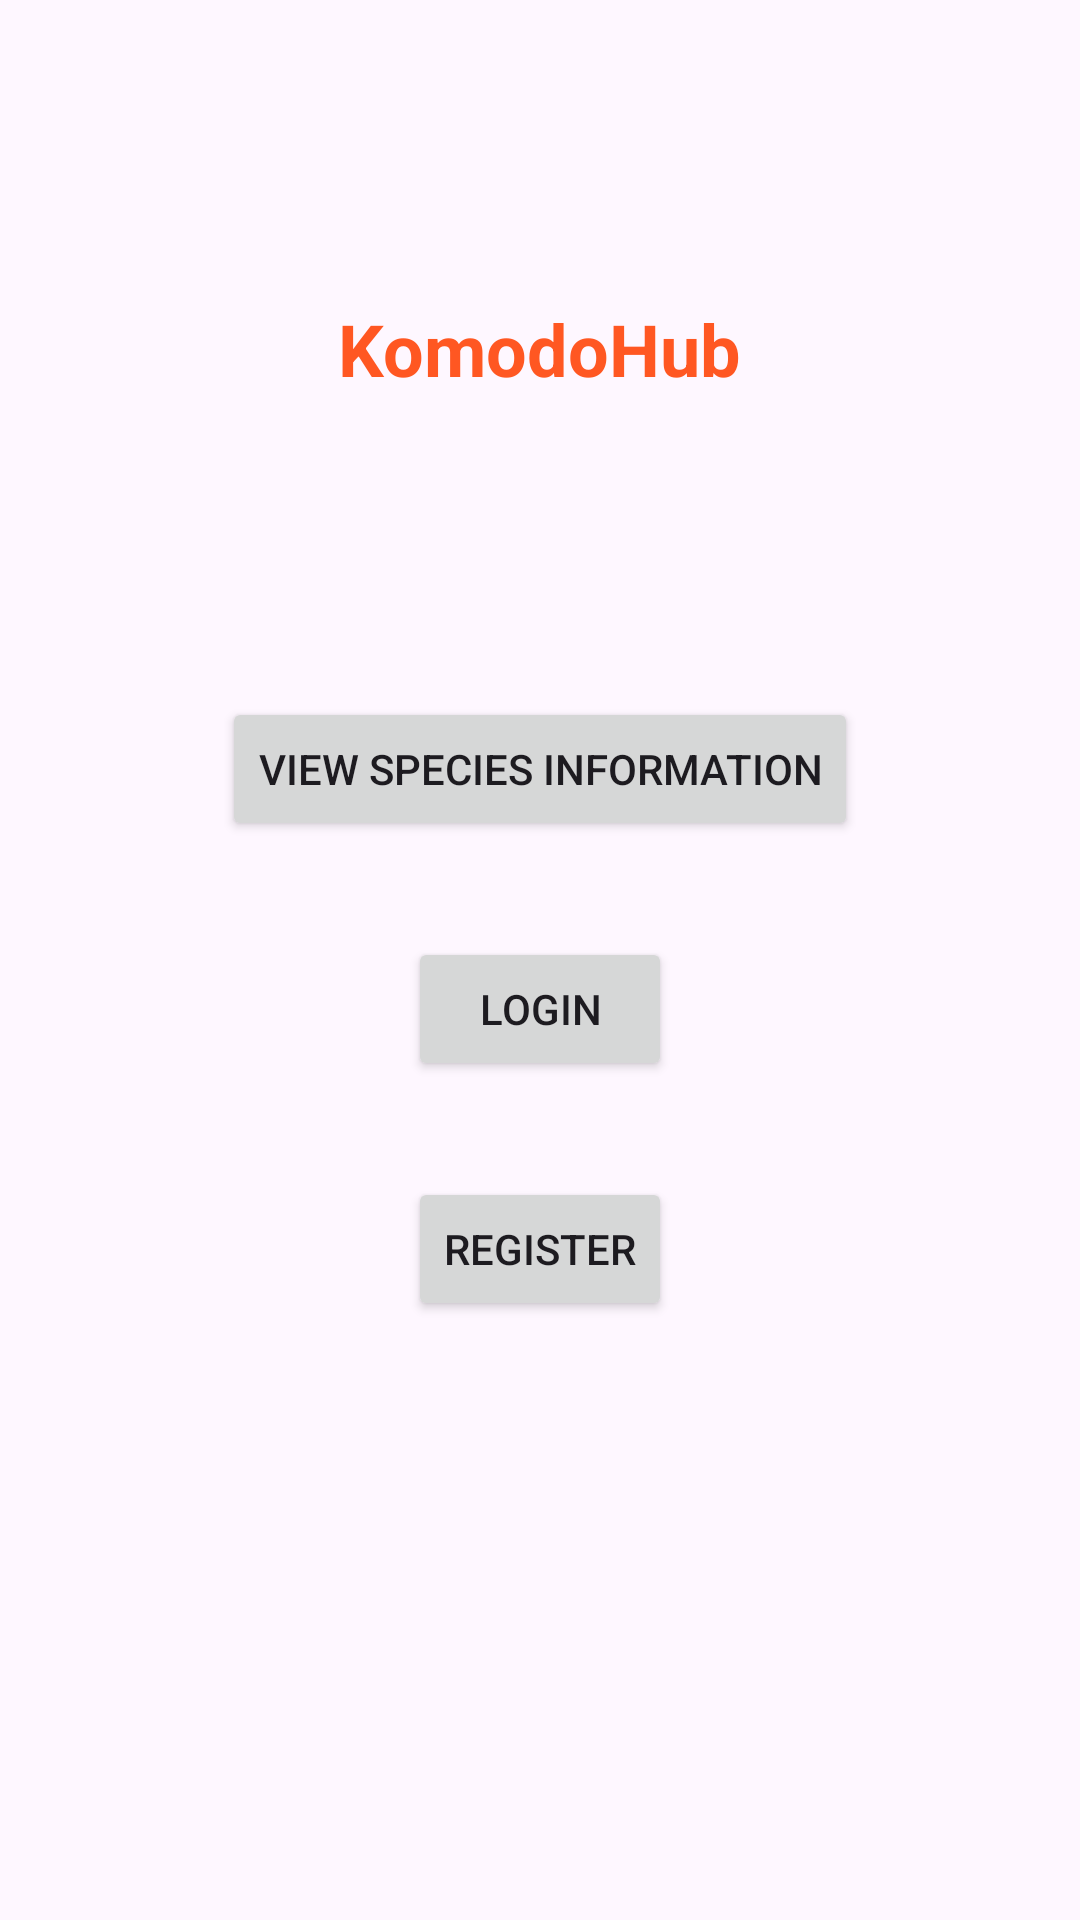

Here is an Android app screen rendered from its layout file. Give the layout XML and the strings, colors and styles it references.
<!-- AndroidManifest.xml: application theme Theme.KomodoHub -->
<!-- res/layout/activity_main.xml -->
<?xml version="1.0" encoding="utf-8"?>
<androidx.constraintlayout.widget.ConstraintLayout xmlns:android="http://schemas.android.com/apk/res/android"
    xmlns:app="http://schemas.android.com/apk/res-auto"
    xmlns:tools="http://schemas.android.com/tools"
    android:id="@+id/main"
    android:layout_width="match_parent"
    android:layout_height="match_parent"
    tools:context=".ui.activities.MainActivity">

    <TextView
        android:id="@+id/appLogoText"
        android:layout_width="wrap_content"
        android:layout_height="wrap_content"
        android:layout_marginTop="100dp"
        android:text="@string/app_name"
        android:textColor="#FF5722"
        android:textSize="24sp"
        android:textStyle="bold"
        app:layout_constraintEnd_toEndOf="parent"
        app:layout_constraintStart_toStartOf="parent"
        app:layout_constraintTop_toTopOf="parent" />

    <Button
        android:id="@+id/viewSpeciesInfoButton"
        android:layout_width="wrap_content"
        android:layout_height="wrap_content"
        android:layout_marginTop="100dp"
        android:text="@string/view_species_info"
        app:layout_constraintEnd_toEndOf="parent"
        app:layout_constraintStart_toStartOf="parent"
        app:layout_constraintTop_toBottomOf="@+id/appLogoText" />

    <Button
        android:id="@+id/loginButton"
        android:layout_width="wrap_content"
        android:layout_height="wrap_content"
        android:layout_marginTop="32dp"
        android:text="@string/login_button"
        app:layout_constraintEnd_toEndOf="parent"
        app:layout_constraintStart_toStartOf="parent"
        app:layout_constraintTop_toBottomOf="@+id/viewSpeciesInfoButton" />

    <Button
        android:id="@+id/registerButton"
        android:layout_width="wrap_content"
        android:layout_height="wrap_content"
        android:layout_marginTop="32dp"
        android:text="@string/register_button"
        app:layout_constraintEnd_toEndOf="parent"
        app:layout_constraintStart_toStartOf="parent"
        app:layout_constraintTop_toBottomOf="@+id/loginButton" />
</androidx.constraintlayout.widget.ConstraintLayout>
<!-- resources referenced by this layout -->
<resources>
  <string name="app_name">KomodoHub</string>
  <string name="login_button">Login</string>
  <string name="register_button">Register</string>
  <string name="view_species_info">View Species Information</string>
  <style name="Theme.KomodoHub" parent="Base.Theme.KomodoHub" />
  <style name="Base.Theme.KomodoHub" parent="Theme.Material3.DayNight.NoActionBar">
          
          
      </style>
</resources>
